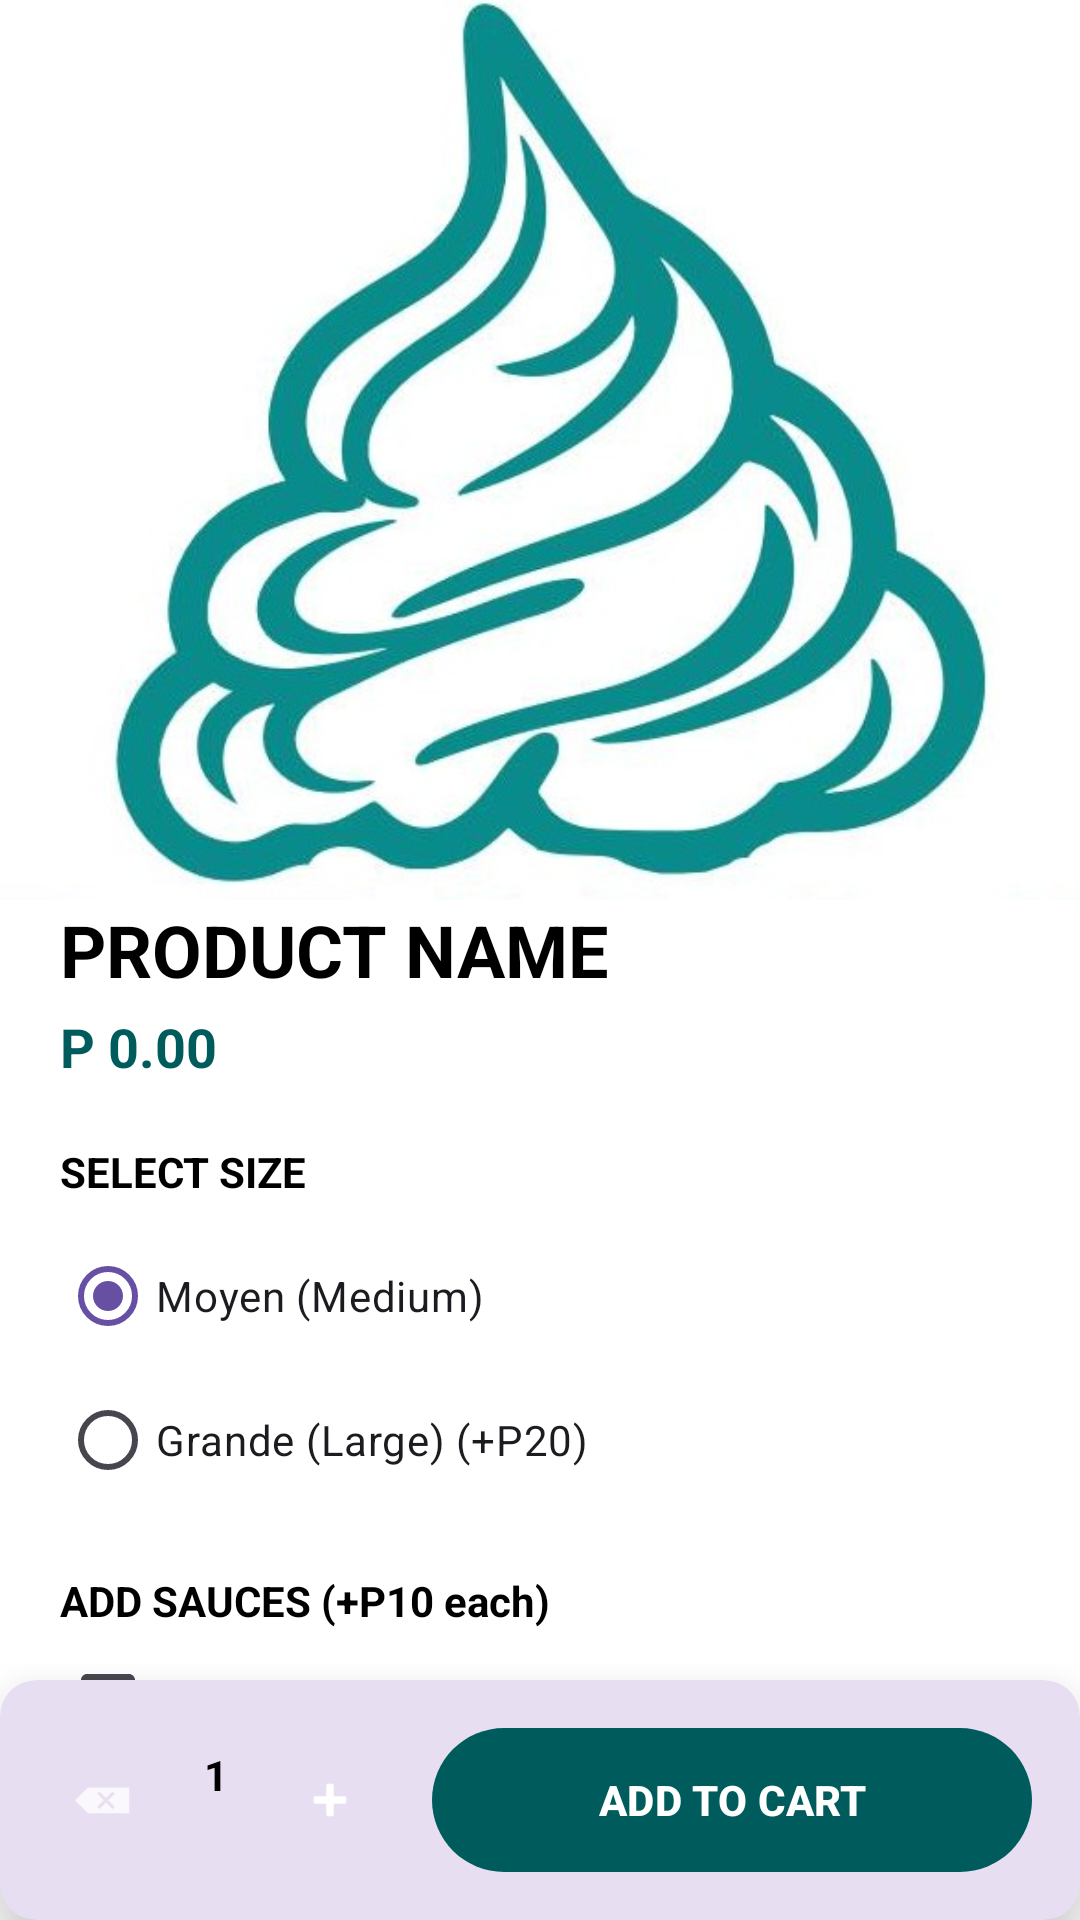

Android layout source for this screen:
<!-- AndroidManifest.xml: application theme Theme.CREAMOSO -->
<!-- res/layout/activity_product_detail.xml -->
<?xml version="1.0" encoding="utf-8"?>
<androidx.coordinatorlayout.widget.CoordinatorLayout xmlns:android="http://schemas.android.com/apk/res/android"
    xmlns:app="http://schemas.android.com/apk/res-auto"
    xmlns:tools="http://schemas.android.com/tools"
    android:id="@+id/main_detail_root"
    android:layout_width="match_parent"
    android:layout_height="match_parent"
    android:background="@color/white"
    tools:context=".ProductDetailActivity">

    <androidx.core.widget.NestedScrollView
        android:layout_width="match_parent"
        android:layout_height="match_parent"
        android:clipToPadding="false"
        android:paddingBottom="100dp">

        <LinearLayout
            android:layout_width="match_parent"
            android:layout_height="wrap_content"
            android:orientation="vertical">

            
            <androidx.constraintlayout.widget.ConstraintLayout
                android:layout_width="match_parent"
                android:layout_height="300dp">

                <ImageView
                    android:id="@+id/iv_product_detail_image"
                    android:layout_width="match_parent"
                    android:layout_height="match_parent"
                    android:scaleType="centerCrop"
                    android:src="@drawable/creamosologo" />

                <ImageView
                    android:id="@+id/btn_back_detail"
                    android:layout_width="32dp"
                    android:layout_height="32dp"
                    android:layout_marginStart="16dp"
                    android:layout_marginTop="40dp"
                    android:src="@android:drawable/ic_menu_revert"
                    app:layout_constraintStart_toStartOf="parent"
                    app:layout_constraintTop_toTopOf="parent"
                    app:tint="@color/white" />

            </androidx.constraintlayout.widget.ConstraintLayout>

            
            <LinearLayout
                android:layout_width="match_parent"
                android:layout_height="wrap_content"
                android:orientation="vertical"
                android:padding="20dp"
                android:layout_marginTop="-20dp"
                android:background="@drawable/rounded_card"
                android:backgroundTint="@color/white">

                <TextView
                    android:id="@+id/tv_detail_name"
                    android:layout_width="wrap_content"
                    android:layout_height="wrap_content"
                    android:text="PRODUCT NAME"
                    android:textColor="@color/black"
                    android:textSize="24sp"
                    android:textStyle="bold" />

                <TextView
                    android:id="@+id/tv_detail_price"
                    android:layout_width="wrap_content"
                    android:layout_height="wrap_content"
                    android:layout_marginTop="4dp"
                    android:text="P 0.00"
                    android:textColor="@color/teal_background"
                    android:textSize="18sp"
                    android:textStyle="bold" />
            </LinearLayout>

            
            <LinearLayout
                android:layout_width="match_parent"
                android:layout_height="wrap_content"
                android:orientation="vertical"
                android:paddingHorizontal="20dp">

                <TextView
                    android:layout_width="wrap_content"
                    android:layout_height="wrap_content"
                    android:text="SELECT SIZE"
                    android:textStyle="bold"
                    android:textColor="@color/black"/>

                <RadioGroup
                    android:id="@+id/rg_size"
                    android:layout_width="match_parent"
                    android:layout_height="wrap_content"
                    android:layout_marginTop="8dp">
                    <RadioButton
                        android:id="@+id/rb_moyen"
                        android:layout_width="match_parent"
                        android:layout_height="wrap_content"
                        android:text="Moyen (Medium)"
                        android:checked="true"
                        android:paddingVertical="10dp"/>
                    <RadioButton
                        android:id="@+id/rb_grande"
                        android:layout_width="match_parent"
                        android:layout_height="wrap_content"
                        android:text="Grande (Large) (+P20)"
                        android:paddingVertical="10dp"/>
                </RadioGroup>
            </LinearLayout>

            
            <LinearLayout
                android:layout_width="match_parent"
                android:layout_height="wrap_content"
                android:orientation="vertical"
                android:padding="20dp">

                <TextView
                    android:layout_width="wrap_content"
                    android:layout_height="wrap_content"
                    android:text="ADD SAUCES (+P10 each)"
                    android:textStyle="bold"
                    android:textColor="@color/black"/>

                <CheckBox android:id="@+id/cb_chocolate" android:layout_width="match_parent" android:layout_height="wrap_content" android:text="Chocolate Sauce" android:paddingVertical="8dp"/>
                <CheckBox android:id="@+id/cb_caramel" android:layout_width="match_parent" android:layout_height="wrap_content" android:text="Caramel Sauce" android:paddingVertical="8dp"/>
                <CheckBox android:id="@+id/cb_strawberry" android:layout_width="match_parent" android:layout_height="wrap_content" android:text="Strawberry Sauce" android:paddingVertical="8dp"/>
            </LinearLayout>

            
            <LinearLayout
                android:layout_width="match_parent"
                android:layout_height="wrap_content"
                android:orientation="vertical"
                android:paddingHorizontal="20dp">

                <TextView
                    android:layout_width="wrap_content"
                    android:layout_height="wrap_content"
                    android:text="ADD FRUITS (+P15 each)"
                    android:textStyle="bold"
                    android:textColor="@color/black"/>

                <CheckBox android:id="@+id/cb_mango" android:layout_width="match_parent" android:layout_height="wrap_content" android:text="Fresh Mango" android:paddingVertical="8dp"/>
                <CheckBox android:id="@+id/cb_strawberry_fruit" android:layout_width="match_parent" android:layout_height="wrap_content" android:text="Strawberry" android:paddingVertical="8dp"/>
                <CheckBox android:id="@+id/cb_banana" android:layout_width="match_parent" android:layout_height="wrap_content" android:text="Banana" android:paddingVertical="8dp"/>
            </LinearLayout>

        </LinearLayout>
    </androidx.core.widget.NestedScrollView>

    
    <com.google.android.material.card.MaterialCardView
        android:layout_width="match_parent"
        android:layout_height="wrap_content"
        android:layout_gravity="bottom"
        app:cardElevation="16dp"
        app:strokeWidth="0dp">

        <LinearLayout
            android:layout_width="match_parent"
            android:layout_height="80dp"
            android:gravity="center_vertical"
            android:orientation="horizontal"
            android:paddingHorizontal="16dp">

            <LinearLayout
                android:layout_width="wrap_content"
                android:layout_height="wrap_content"
                android:orientation="horizontal">
                <ImageView android:id="@+id/btn_minus" android:layout_width="36dp" android:layout_height="36dp" android:src="@android:drawable/ic_input_delete" android:background="@drawable/rounded_card" android:backgroundTint="@color/teal_light" android:padding="8dp"/>
                <TextView android:id="@+id/tv_quantity" android:layout_width="40dp" android:layout_height="wrap_content" android:gravity="center" android:text="1" android:textStyle="bold" android:textColor="@color/black"/>
                <ImageView android:id="@+id/btn_plus" android:layout_width="36dp" android:layout_height="36dp" android:src="@android:drawable/ic_input_add" android:background="@drawable/rounded_card" android:backgroundTint="@color/teal_background" android:padding="8dp" app:tint="@color/white"/>
            </LinearLayout>

            <com.google.android.material.button.MaterialButton
                android:id="@+id/btn_add_to_cart"
                android:layout_width="0dp"
                android:layout_height="56dp"
                android:layout_marginStart="16dp"
                android:layout_weight="1"
                android:text="ADD TO CART"
                android:textStyle="bold"
                app:backgroundTint="@color/teal_background"
                app:cornerRadius="28dp" />
        </LinearLayout>
    </com.google.android.material.card.MaterialCardView>

</androidx.coordinatorlayout.widget.CoordinatorLayout>
<!-- resources referenced by this layout -->
<resources>
  <color name="black">#FF000000</color>
  <color name="teal_background">#005B5C</color>
  <color name="teal_light">#E0F2F1</color>
  <color name="white">#FFFFFFFF</color>
  <!-- drawable creamosologo: jpg bitmap (drawable, 48521 bytes) -->
  <style name="Theme.CREAMOSO" parent="Base.Theme.CREAMOSO" />
  <style name="Base.Theme.CREAMOSO" parent="Theme.Material3.DayNight.NoActionBar">
          
          <item name="android:statusBarColor">@color/teal_background</item>
          <item name="android:windowLightStatusBar" tools:targetApi="m">false</item>
          <item name="android:navigationBarColor">@color/white</item>
          <item name="android:windowLightNavigationBar" tools:targetApi="27">true</item>
      </style>
</resources>
